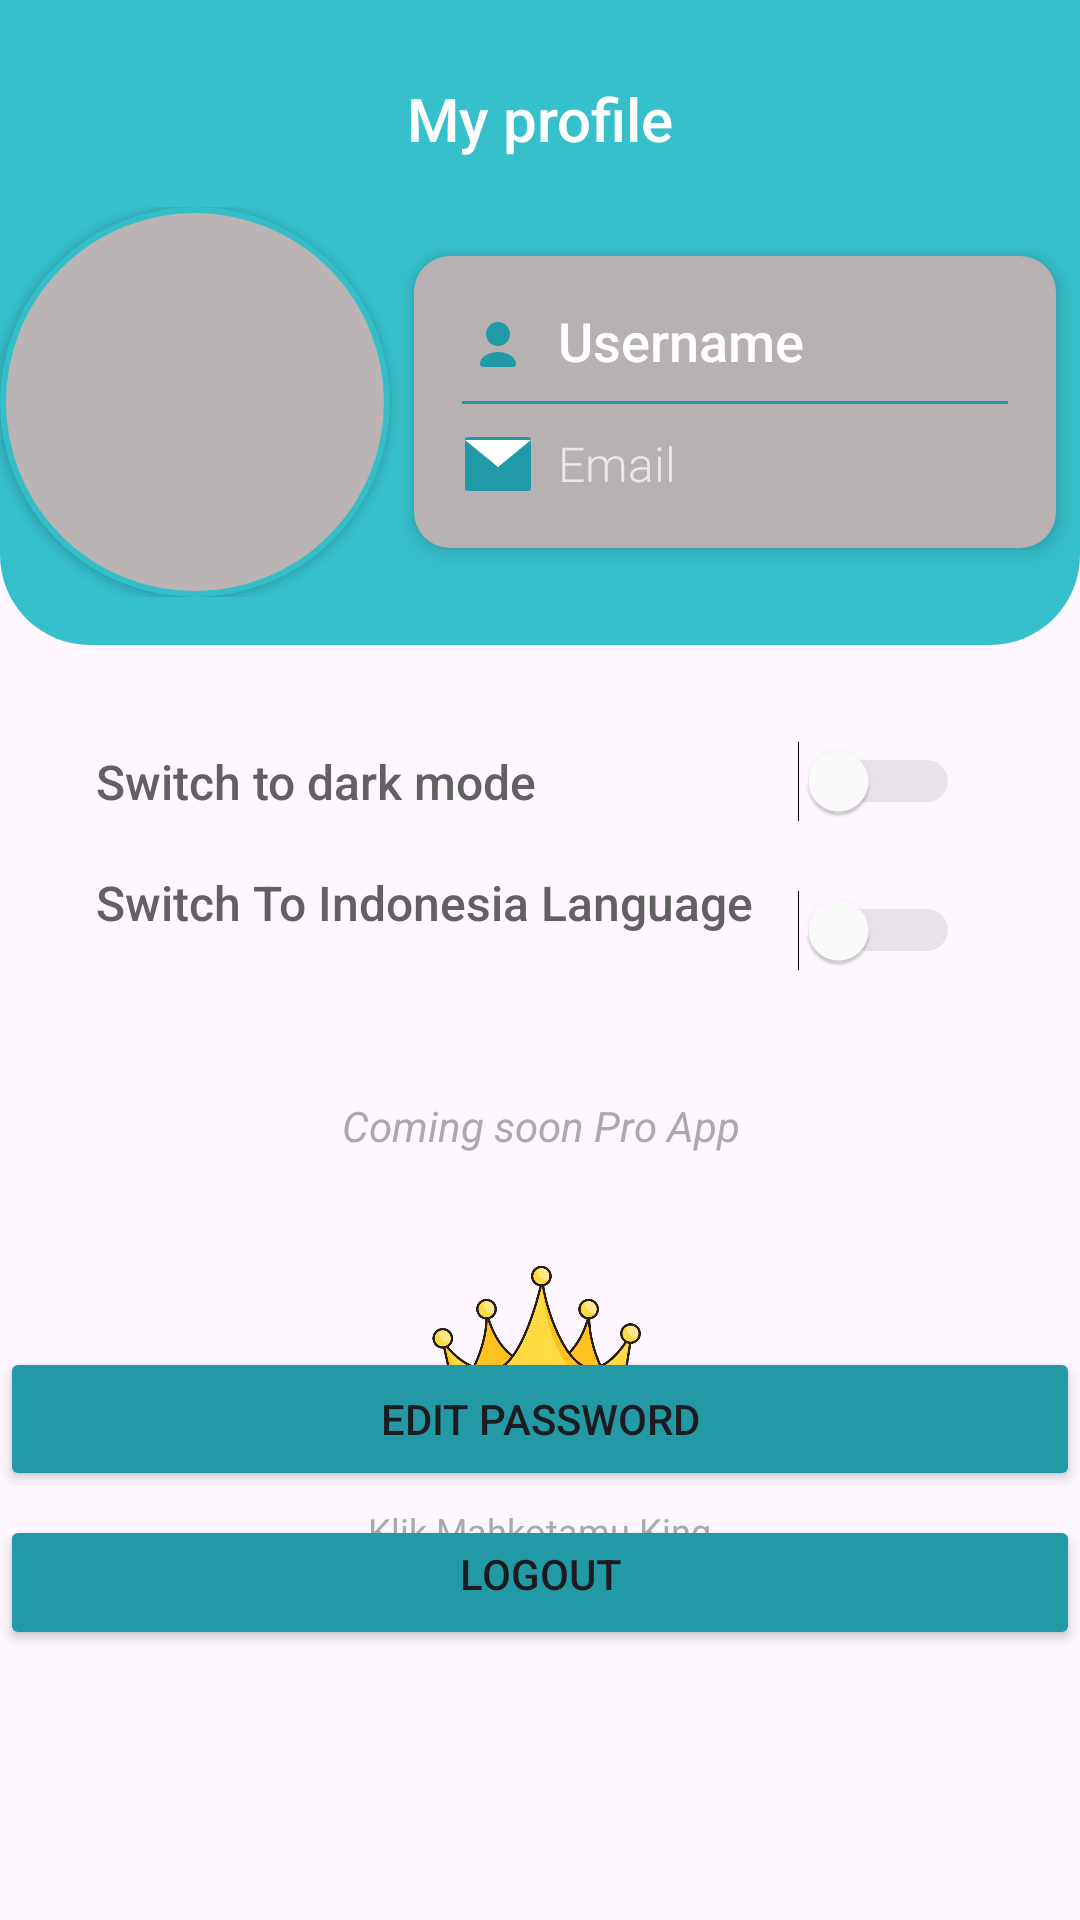

Produce the Android XML layout that renders to this screen, including the resource entries it uses.
<!-- AndroidManifest.xml: application theme Theme.EcofiProject -->
<!-- res/layout/fragment_profile.xml -->
<androidx.constraintlayout.widget.ConstraintLayout
    xmlns:android="http://schemas.android.com/apk/res/android"
    xmlns:app="http://schemas.android.com/apk/res-auto"
    xmlns:tools="http://schemas.android.com/tools"
    android:layout_width="match_parent"
    android:layout_height="match_parent">

    <com.google.android.material.appbar.AppBarLayout
        android:id="@+id/appBar"
        android:layout_width="match_parent"
        android:layout_height="wrap_content"
        android:background="@drawable/rounded_bottom"
        android:theme="@style/ThemeOverlay.AppCompat.Dark.ActionBar"
        tools:ignore="MissingConstraints">


        <TextView
            android:id="@+id/tv_my_profile"
            android:layout_width="match_parent"
            android:layout_height="wrap_content"
            android:gravity="center"
            android:text="@string/my_profile"
            android:textColor="@android:color/white"
            android:textSize="20sp"
            android:elevation="4dp"
            android:fontFamily="sans-serif-medium"
            android:layout_marginTop="16dp"
            android:layout_marginBottom="16dp" />

        <LinearLayout
            android:layout_width="match_parent"
            android:layout_height="wrap_content"
            android:orientation="horizontal"
            android:gravity="center"
            android:layout_marginBottom="16dp">

            <ImageView
                android:id="@+id/iv_profile_picture"
                android:layout_width="130dp"
                android:layout_height="130dp"
                android:layout_marginEnd="0dp"
                android:elevation="2dp"
                android:background="@drawable/profile_circle_background"
                android:contentDescription="@string/profile_picture"
                android:scaleType="centerCrop" />

            <LinearLayout
                android:layout_width="0dp"
                android:layout_height="wrap_content"
                android:layout_weight="1"
                android:orientation="vertical"
                android:padding="16dp"
                android:background="@drawable/background_card"
                android:elevation="4dp"
                android:layout_margin="8dp">

                
                <LinearLayout
                    android:layout_width="match_parent"
                    android:layout_height="wrap_content"
                    android:orientation="horizontal"
                    android:gravity="center_vertical">

                    
                    <ImageView
                        android:layout_width="24dp"
                        android:layout_height="24dp"
                        android:src="@drawable/ic_user"
                        android:contentDescription="@string/username_icon"
                        android:layout_marginEnd="8dp" />

                    
                    <TextView
                        android:id="@+id/tvUsername"
                        android:layout_width="match_parent"
                        android:layout_height="wrap_content"
                        android:text="@string/username"
                        android:textSize="18sp"
                        android:textColor="@color/buttonText"
                        android:fontFamily="sans-serif-medium"
                        android:gravity="start" />
                </LinearLayout>

                <View
                    android:layout_width="match_parent"
                    android:layout_height="1dp"
                    android:background="@color/divider_gray"
                    android:layout_marginVertical="8dp" />

                <LinearLayout
                    android:layout_width="match_parent"
                    android:layout_height="wrap_content"
                    android:orientation="horizontal"
                    android:gravity="center_vertical">

                    <ImageView
                        android:layout_width="24dp"
                        android:layout_height="24dp"
                        android:src="@drawable/ic_email"
                        android:contentDescription="@string/email_icon"
                        android:layout_marginEnd="8dp" />

                    <TextView
                        android:id="@+id/tvEmail"
                        android:layout_width="match_parent"
                        android:layout_height="wrap_content"
                        android:text="@string/nmemail"
                        android:textSize="16sp"
                        android:fontFamily="sans-serif-light"
                        android:gravity="start" />
                </LinearLayout>
            </LinearLayout>

        </LinearLayout>
    </com.google.android.material.appbar.AppBarLayout>

    <ScrollView
        android:id="@+id/contentScrollView"
        android:layout_width="match_parent"
        android:layout_height="0dp"
        android:padding="16dp"
        app:layout_constraintBottom_toBottomOf="parent"
        app:layout_constraintTop_toBottomOf="@id/appBar"
        app:layout_constraintVertical_bias="0.0">

        <LinearLayout
            android:layout_width="match_parent"
            android:layout_height="wrap_content"
            android:orientation="vertical"
            android:padding="16dp">

            <LinearLayout
                android:layout_width="match_parent"
                android:layout_height="wrap_content"
                android:layout_marginBottom="16dp"
                android:gravity="center_vertical"
                android:orientation="horizontal">

                <TextView
                    android:layout_width="0dp"
                    android:layout_height="wrap_content"
                    android:layout_weight="1"
                    android:text="@string/theme"
                    android:textSize="16sp"
                    android:textColor="@color/dark_gray"
                    android:fontFamily="sans-serif-medium"
                    android:paddingEnd="12dp" />

                <Switch
                    android:id="@+id/switch_theme"
                    android:layout_width="wrap_content"
                    android:layout_height="wrap_content"
                    android:checked="false"
                    android:thumbTint="@android:color/white"
                    android:trackTint="@android:color/darker_gray"
                    android:paddingEnd="8dp"
                    tools:ignore="UseSwitchCompatOrMaterialXml" />
            </LinearLayout>

            <LinearLayout
                android:layout_width="match_parent"
                android:layout_height="wrap_content"
                android:layout_marginBottom="24dp"
                android:gravity="center_vertical"
                android:orientation="horizontal">

                <TextView
                    android:layout_width="0dp"
                    android:layout_height="wrap_content"
                    android:layout_weight="1"
                    android:text="@string/language"
                    android:textSize="16sp"
                    android:textColor="@color/dark_gray"
                    android:fontFamily="sans-serif-medium"
                    android:paddingEnd="12dp" />

                <Switch
                    android:id="@+id/switch_language"
                    android:layout_width="wrap_content"
                    android:layout_height="wrap_content"
                    android:checked="false"
                    android:thumbTint="@android:color/white"
                    android:trackTint="@android:color/darker_gray"
                    android:paddingEnd="8dp"
                    tools:ignore="UseSwitchCompatOrMaterialXml" />
            </LinearLayout>
            

            <LinearLayout
                android:layout_width="match_parent"
                android:layout_height="match_parent"
                android:orientation="vertical"
                android:gravity="bottom|center_horizontal"
                android:padding="1dp">

                <TextView
                    android:id="@+id/tv_coming_soon"
                    android:layout_width="wrap_content"
                    android:layout_height="wrap_content"
                    android:layout_marginTop="10dp"
                    android:layout_marginBottom="1dp"
                    android:gravity="center"
                    android:text="@string/coming_soon"
                    android:textColor="@android:color/darker_gray"
                    android:textSize="14sp"
                    android:textStyle="italic" />

                <ImageView
                    android:id="@+id/image_view"
                    android:layout_width="100dp"
                    android:layout_height="100dp"
                    android:src="@drawable/pro"
                    android:layout_marginTop="0dp"
                    android:contentDescription="@string/image_description"
                    android:layout_gravity="center"/>

                <TextView
                    android:id="@+id/tv_about_us"
                    android:layout_width="wrap_content"
                    android:layout_height="wrap_content"
                    android:text="@string/about_us"
                    android:textSize="12sp"
                    android:textColor="@android:color/darker_gray"
                    android:gravity="center"
                    android:layout_marginTop="0dp"
                    android:layout_marginBottom="1dp"/>
            </LinearLayout>

        </LinearLayout>

    </ScrollView>

    <LinearLayout
        android:layout_width="match_parent"
        android:layout_height="wrap_content"
        android:orientation="vertical"
        app:layout_constraintBottom_toBottomOf="parent"
        android:paddingBottom="16dp">

        <Button
            android:id="@+id/btnEditProfile"
            android:layout_width="match_parent"
            android:layout_height="wrap_content"
            android:layout_marginBottom="8dp"
            android:elevation="40dp"
            android:backgroundTint="#2299A5"
            android:text="@string/edit_profile" />

        <Button
            android:id="@+id/btn_logout"
            android:layout_width="match_parent"
            android:layout_height="45dp"
            android:layout_marginBottom="74dp"
            android:backgroundTint="#229AA6"
            android:text="@string/logout" />
    </LinearLayout>
</androidx.constraintlayout.widget.ConstraintLayout>
<!-- resources referenced by this layout -->
<resources>
  <color name="buttonText">#FFFFFF</color>
  <color name="dark_gray">#616161</color>
  <color name="divider_gray">#2096A0</color>
  <!-- drawable background_card (drawable) -->
  <?xml version="1.0" encoding="utf-8"?>
  <shape xmlns:android="http://schemas.android.com/apk/res/android">
      
      <solid android:color="#B7B2B1" />
  
      
      <corners android:radius="12dp" />
  
      
      
      
  </shape>
  <!-- drawable ic_email (drawable) -->
  <?xml version="1.0" encoding="utf-8"?>
  <vector xmlns:android="http://schemas.android.com/apk/res/android"
      android:width="24dp"
      android:height="24dp"
      android:viewportWidth="24"
      android:viewportHeight="24">
  
      
      <path
          android:fillColor="#2299A6"
          android:pathData="M2,3 H22 A1,1 0 0,1 23,4 V20 A1,1 0 0,1 22,21 H2 A1,1 0 0,1 1,20 V4 A1,1 0 0,1 2,3Z" />
  
      
      <path
          android:fillColor="@android:color/white"
          android:pathData="M23,4 L12,13 L1,4" />
  </vector>
  <!-- drawable ic_user (drawable) -->
  <?xml version="1.0" encoding="utf-8"?>
  <vector xmlns:android="http://schemas.android.com/apk/res/android"
      android:width="24dp"
      android:height="24dp"
      android:viewportWidth="24"
      android:viewportHeight="24">
  
      
      <path
          android:fillColor="#2299A6"
          android:pathData="M12,14 C9.79,14 8,12.21 8,10 C8,7.79 9.79,6 12,6 C14.21,6 16,7.79 16,10 C16,12.21 14.21,14 12,14Z M12,16 C14.66,16 18,17.34 18,20 C18,20.55 17.55,21 17,21 H7 C6.45,21 6,20.55 6,20 C6,17.34 9.34,16 12,16Z" />
  </vector>
  <!-- drawable pro: png bitmap (drawable, 68618 bytes) -->
  <!-- drawable profile_circle_background (drawable) -->
  <?xml version="1.0" encoding="utf-8"?>
  <shape xmlns:android="http://schemas.android.com/apk/res/android">
      
      <solid android:color="#BAB4B4" />
  
      
      <stroke
          android:width="2dp"
          android:color="#34BEC7" />
  
      
      <corners android:radius="250dp" />
  </shape>
  <!-- drawable rounded_bottom (drawable) -->
  <shape xmlns:android="http://schemas.android.com/apk/res/android">
      <solid android:color="@color/teal_700" />
      <corners
          android:bottomLeftRadius="30dp"
          android:bottomRightRadius="30dp" />
      <padding
          android:top="10dp" />
  </shape>
  <string name="about_us">Klik Mahkotamu King</string>
  <string name="coming_soon">Coming soon Pro App\n</string>
  <string name="edit_profile">Edit Password</string>
  <string name="email_icon">email\n</string>
  <string name="image_description">pro</string>
  <string name="language">Switch To Indonesia Language\n</string>
  <string name="logout">Logout\n</string>
  <string name="my_profile">My profile</string>
  <string name="nmemail">Email</string>
  <string name="profile_picture">Profile Picture</string>
  <string name="theme">Switch to dark mode</string>
  <string name="username">Username</string>
  <string name="username_icon">username</string>
  <style name="Theme.EcofiProject" parent="Base.Theme.EcofiProject" />
  <color name="teal_700">#36C0CC</color>
  <style name="Base.Theme.EcofiProject" parent="Theme.Material3.DayNight.NoActionBar">
          
          <item name="colorPrimary">@color/teal_700</item>
  
          
      </style>
</resources>
